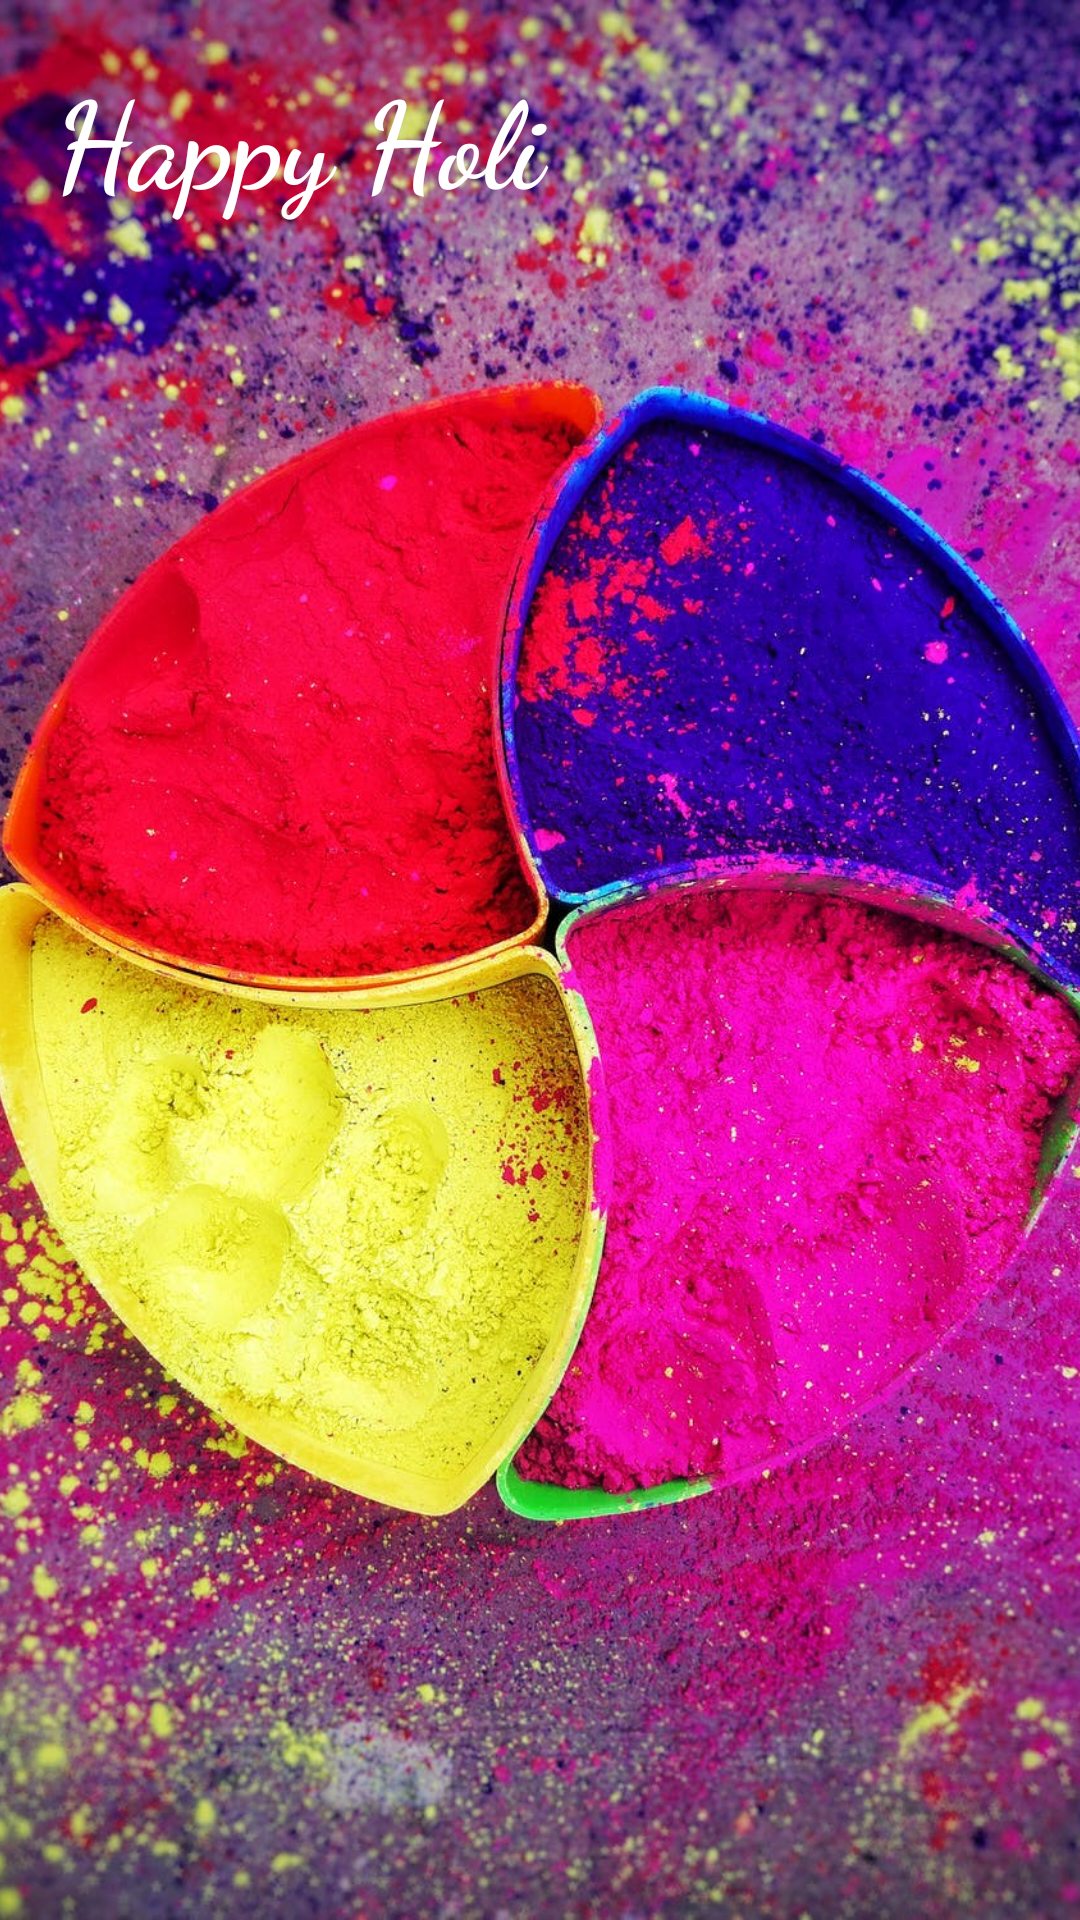

Here is an Android app screen rendered from its layout file. Give the layout XML and the strings, colors and styles it references.
<!-- AndroidManifest.xml: activity theme cleanTheme -->
<!-- res/layout/activity_greetings.xml -->
<?xml version="1.0" encoding="utf-8"?>
<FrameLayout xmlns:android="http://schemas.android.com/apk/res/android"
    xmlns:app="http://schemas.android.com/apk/res-auto"
    xmlns:tools="http://schemas.android.com/tools"
    android:layout_width="match_parent"
    android:layout_height="match_parent"
    tools:context=".GreetingsActivity">

    <ImageView
        android:id="@+id/ivGreeting"
        android:layout_width="match_parent"
        android:src="@drawable/eleven"
        android:scaleType="centerCrop"
        android:layout_height="match_parent" />

    <TextView
        android:id="@+id/tvWishes"
        android:layout_width="match_parent"
        android:layout_height="wrap_content"
        android:padding="18dp"
        android:text="@string/happy_holi_wishes"
        android:textStyle="bold"
        android:fontFamily="cursive"
        android:textSize="40sp"
        android:textColor="@color/white"/>

</FrameLayout>
<!-- resources referenced by this layout -->
<resources>
  <color name="white">#FFFFFFFF</color>
  <!-- drawable eleven: jpeg bitmap (drawable, 336011 bytes) -->
  <string name="happy_holi_wishes">Happy Holi</string>
  <style name="cleanTheme" parent="Theme.MaterialComponents.DayNight.DarkActionBar">
          <item name="colorPrimary">@color/black</item>
          <item name="colorPrimaryVariant">@color/black</item>
          <item name="android:statusBarColor">@color/lightBlackColor</item>
      </style>
  <color name="black">#FF000000</color>
  <color name="lightBlackColor">#454545</color>
</resources>
